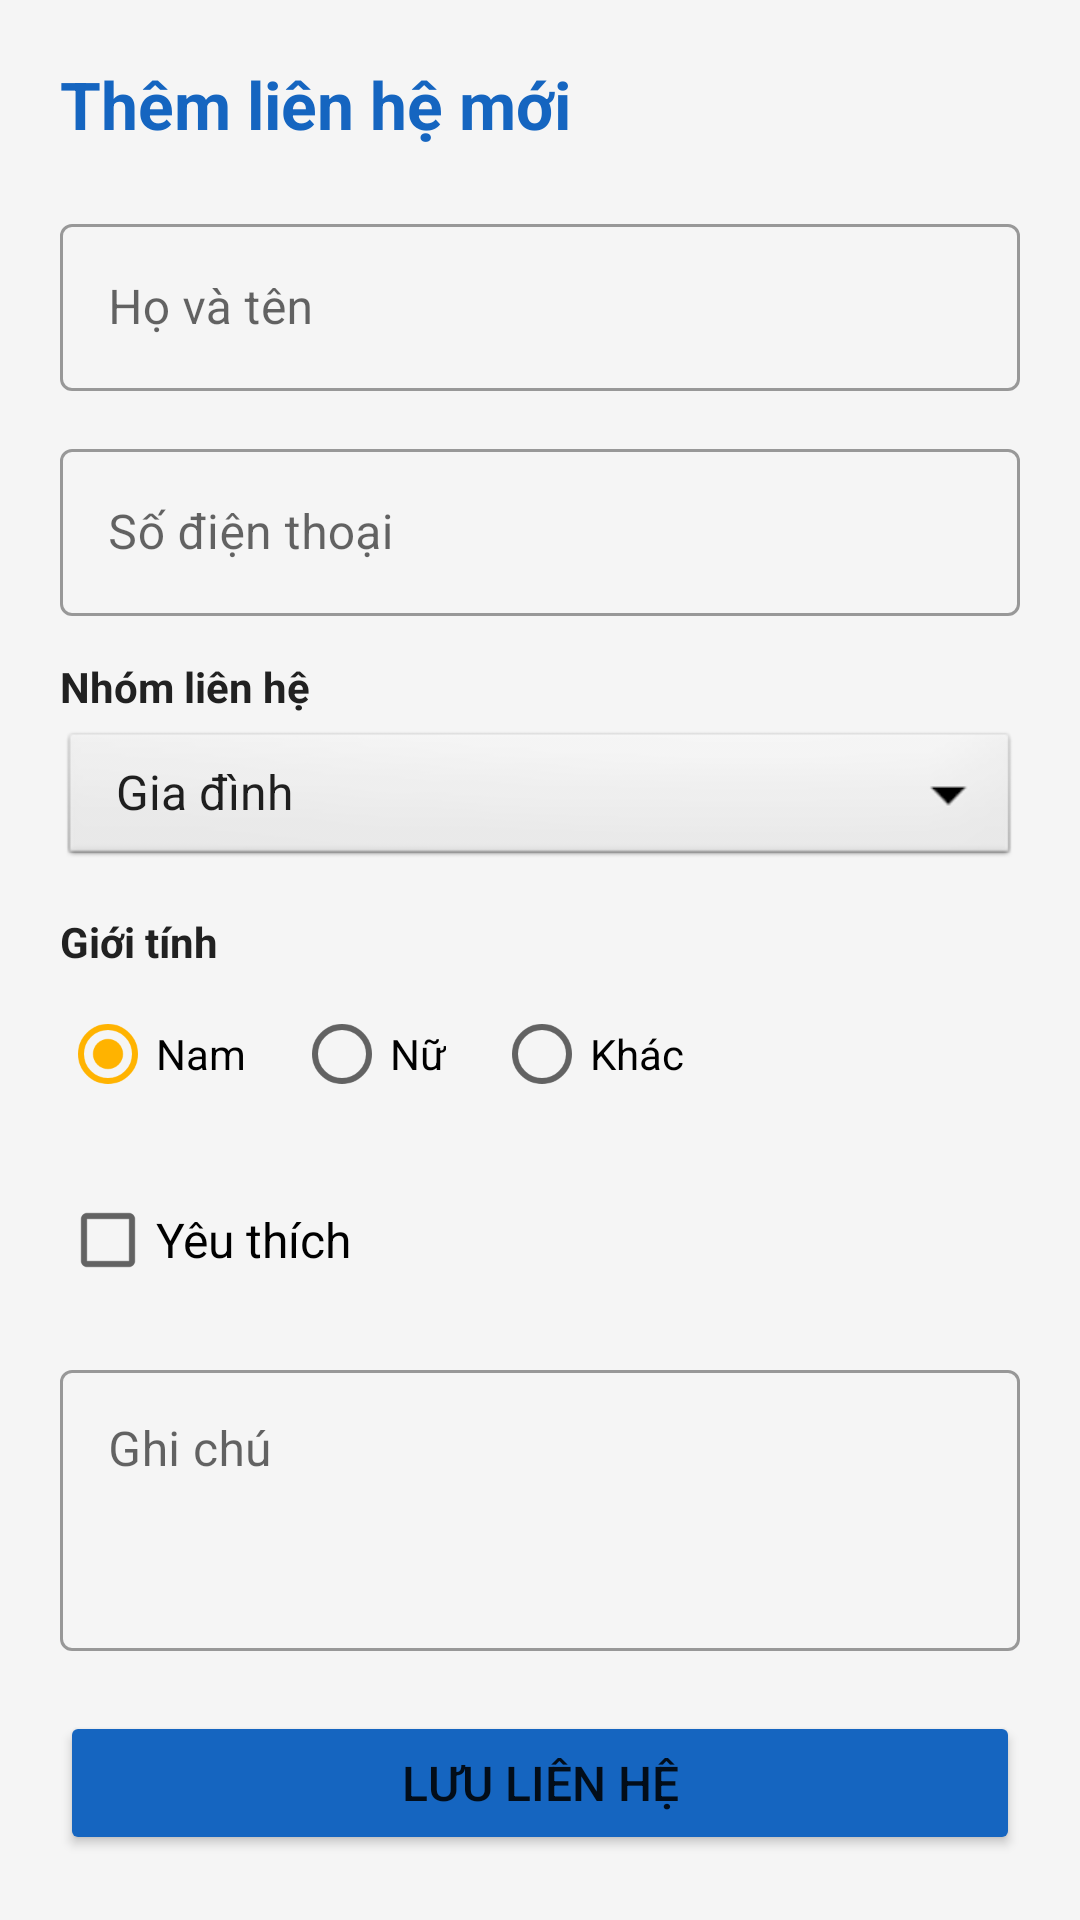

Android layout source for this screen:
<!-- AndroidManifest.xml: application theme Theme.QuanLyDanhBa -->
<!-- res/layout/activity_add_contact.xml -->
<?xml version="1.0" encoding="utf-8"?>
<ScrollView xmlns:android="http://schemas.android.com/apk/res/android"
    android:layout_width="match_parent"
    android:layout_height="match_parent"
    android:background="@color/bg_gray">

    <LinearLayout
        android:layout_width="match_parent"
        android:layout_height="wrap_content"
        android:orientation="vertical"
        android:padding="20dp">

        <TextView
            android:layout_width="wrap_content"
            android:layout_height="wrap_content"
            android:text="@string/title_add_contact"
            android:textSize="22sp"
            android:textStyle="bold"
            android:textColor="@color/primary_color"
            android:layout_marginBottom="20dp" />

        <com.google.android.material.textfield.TextInputLayout
            android:layout_width="match_parent"
            android:layout_height="wrap_content"
            android:layout_marginBottom="14dp"
            style="@style/Widget.MaterialComponents.TextInputLayout.OutlinedBox">

            <EditText
                android:id="@+id/etFullName"
                android:layout_width="match_parent"
                android:layout_height="wrap_content"
                android:hint="@string/hint_full_name"
                android:inputType="textPersonName" />
        </com.google.android.material.textfield.TextInputLayout>

        <com.google.android.material.textfield.TextInputLayout
            android:layout_width="match_parent"
            android:layout_height="wrap_content"
            android:layout_marginBottom="14dp"
            style="@style/Widget.MaterialComponents.TextInputLayout.OutlinedBox">

            <EditText
                android:id="@+id/etPhone"
                android:layout_width="match_parent"
                android:layout_height="wrap_content"
                android:hint="@string/hint_phone"
                android:inputType="phone" />
        </com.google.android.material.textfield.TextInputLayout>

        <TextView
            android:layout_width="wrap_content"
            android:layout_height="wrap_content"
            android:text="@string/label_group"
            android:textSize="14sp"
            android:textColor="@color/text_dark"
            android:textStyle="bold"
            android:layout_marginBottom="4dp" />

        <Spinner
            android:id="@+id/spGroup"
            android:layout_width="match_parent"
            android:layout_height="48dp"
            android:entries="@array/contact_groups"
            android:layout_marginBottom="14dp"
            android:background="@android:drawable/btn_dropdown" />

        <TextView
            android:layout_width="wrap_content"
            android:layout_height="wrap_content"
            android:text="@string/label_gender"
            android:textSize="14sp"
            android:textColor="@color/text_dark"
            android:textStyle="bold"
            android:layout_marginBottom="4dp" />

        <RadioGroup
            android:id="@+id/rgGender"
            android:layout_width="match_parent"
            android:layout_height="wrap_content"
            android:orientation="horizontal"
            android:layout_marginBottom="14dp">

            <RadioButton
                android:id="@+id/rbMale"
                android:layout_width="wrap_content"
                android:layout_height="wrap_content"
                android:text="@string/gender_male"
                android:checked="true"
                android:layout_marginEnd="16dp" />

            <RadioButton
                android:id="@+id/rbFemale"
                android:layout_width="wrap_content"
                android:layout_height="wrap_content"
                android:text="@string/gender_female"
                android:layout_marginEnd="16dp" />

            <RadioButton
                android:id="@+id/rbOther"
                android:layout_width="wrap_content"
                android:layout_height="wrap_content"
                android:text="@string/gender_other" />
        </RadioGroup>

        <CheckBox
            android:id="@+id/cbFavorite"
            android:layout_width="wrap_content"
            android:layout_height="wrap_content"
            android:text="@string/label_favorite"
            android:textSize="16sp"
            android:layout_marginBottom="14dp" />

        <com.google.android.material.textfield.TextInputLayout
            android:layout_width="match_parent"
            android:layout_height="wrap_content"
            android:layout_marginBottom="20dp"
            style="@style/Widget.MaterialComponents.TextInputLayout.OutlinedBox">

            <EditText
                android:id="@+id/etNote"
                android:layout_width="match_parent"
                android:layout_height="wrap_content"
                android:hint="@string/hint_note"
                android:inputType="textMultiLine"
                android:minLines="3"
                android:gravity="top|start" />
        </com.google.android.material.textfield.TextInputLayout>

        <Button
            android:id="@+id/btnSave"
            android:layout_width="match_parent"
            android:layout_height="wrap_content"
            android:text="@string/btn_save"
            android:textSize="16sp"
            android:padding="12dp"
            android:backgroundTint="@color/primary_color" />

    </LinearLayout>
</ScrollView>
<!-- resources referenced by this layout -->
<resources>
  <string-array name="contact_groups">
          <item>Gia đình</item>
          <item>Bạn bè</item>
          <item>Công việc</item>
          <item>Khác</item>
      </string-array>
  <color name="bg_gray">#F5F5F5</color>
  <color name="primary_color">#1565C0</color>
  <color name="text_dark">#212121</color>
  <string name="btn_save">Lưu liên hệ</string>
  <string name="gender_female">Nữ</string>
  <string name="gender_male">Nam</string>
  <string name="gender_other">Khác</string>
  <string name="hint_full_name">Họ và tên</string>
  <string name="hint_note">Ghi chú</string>
  <string name="hint_phone">Số điện thoại</string>
  <string name="label_favorite">Yêu thích</string>
  <string name="label_gender">Giới tính</string>
  <string name="label_group">Nhóm liên hệ</string>
  <string name="title_add_contact">Thêm liên hệ mới</string>
  <style name="Theme.QuanLyDanhBa" parent="Theme.MaterialComponents.DayNight.NoActionBar">
          <item name="colorPrimary">@color/primary_color</item>
          <item name="colorPrimaryVariant">@color/primary_dark</item>
          <item name="colorOnPrimary">@color/white</item>
          <item name="colorSecondary">@color/accent_color</item>
          <item name="colorSecondaryVariant">@color/accent_color</item>
          <item name="colorOnSecondary">@color/black</item>
      </style>
  <color name="primary_dark">#0D47A1</color>
  <color name="white">#FFFFFFFF</color>
  <color name="accent_color">#FFB300</color>
  <color name="black">#FF000000</color>
</resources>
